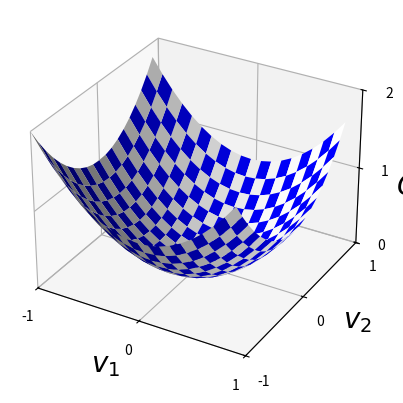

Here is the Python script that generated this plot:
"""
valley
~~~~~~

Plots a function of two variables to minimize.  The function is a
fairly generic valley function."""

#### Libraries
# Third party libraries
from matplotlib.ticker import LinearLocator

# Note that axes3d is not explicitly used in the code, but is needed
# to register the 3d plot type correctly
from mpl_toolkits.mplot3d import axes3d
import matplotlib.pyplot as plt
import numpy

fig = plt.figure()
ax = fig.add_subplot(projection="3d")
X = numpy.arange(-1, 1, 0.1)
Y = numpy.arange(-1, 1, 0.1)
X, Y = numpy.meshgrid(X, Y)
Z = X**2 + Y**2

colortuple = ("w", "b")
colors = numpy.empty(X.shape, dtype=str)
for x in range(len(X)):
    for y in range(len(Y)):
        colors[x, y] = colortuple[(x + y) % 2]

surf = ax.plot_surface(X, Y, Z, rstride=1, cstride=1, facecolors=colors, linewidth=0)

ax.set_xlim3d(-1, 1)
ax.set_ylim3d(-1, 1)
ax.set_zlim3d(0, 2)
ax.xaxis.set_major_locator(LinearLocator(3))
ax.yaxis.set_major_locator(LinearLocator(3))
ax.zaxis.set_major_locator(LinearLocator(3))
ax.text(1.79, 0, 1.62, "$C$", fontsize=20)
ax.text(0.05, -1.8, 0, "$v_1$", fontsize=20)
ax.text(1.5, -0.25, 0, "$v_2$", fontsize=20)

plt.show()
